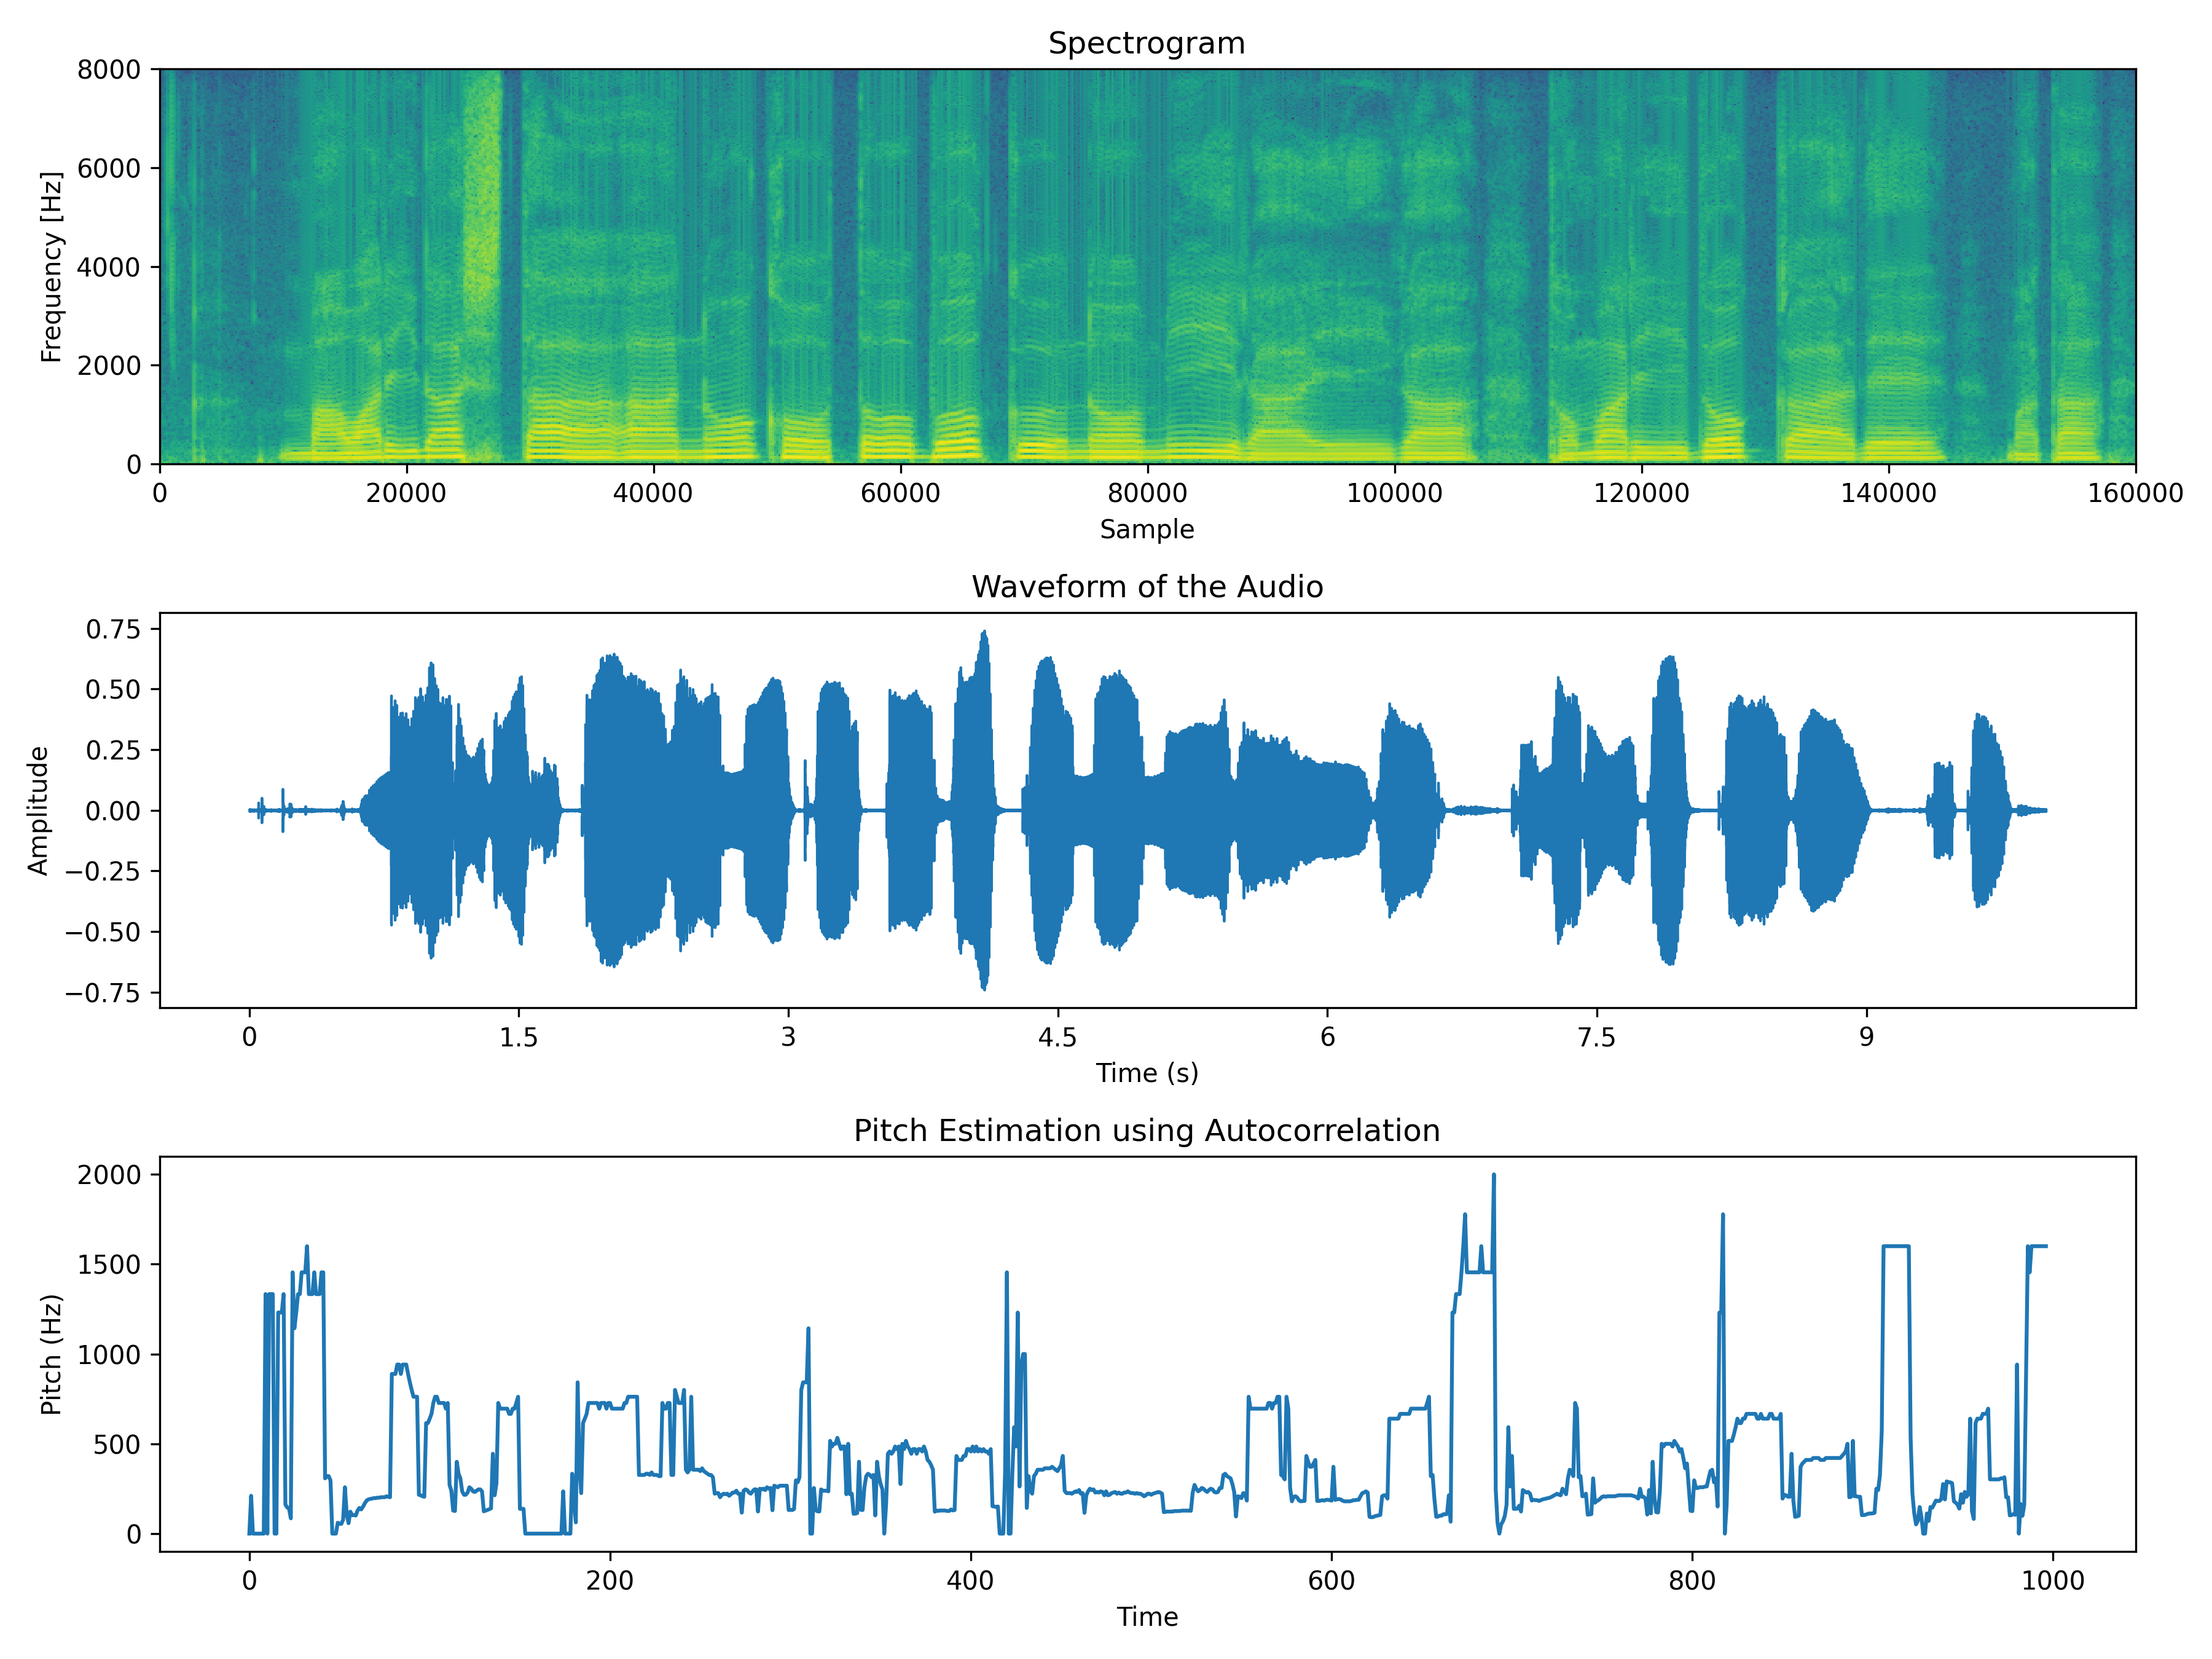

Python code for this plot:
import numpy as np
import librosa
import librosa.display
import matplotlib.pyplot as plt
import statsmodels.api as sm
from scipy.signal import find_peaks

# Load the audio file
y, sr = librosa.load('singing.wav', sr=None)

# Parameters for frame-based analysis
size_frame = 512  # Frame size
size_shift = int(sr / 100)  # Shift size (10 msec)

# Generate a Hamming window
hamming_window = np.hamming(size_frame)

# Compute spectrogram
spectrogram = []
for i in np.arange(0, len(y) - size_frame, size_shift):
    idx = int(i)
    x_frame = y[idx:idx + size_frame]
    fft_spec = np.fft.rfft(x_frame * hamming_window)
    fft_log_abs_spec = np.log(np.abs(fft_spec))
    spectrogram.append(fft_log_abs_spec)

# Plot the spectrogram
plt.figure(figsize=(12, 9))
plt.subplot(3, 1, 1)
plt.xlabel('Sample')
plt.ylabel('Frequency [Hz]')
plt.imshow(np.flipud(np.array(spectrogram).T), extent=[0, len(y), 0, sr/2], aspect='auto', interpolation='nearest')
plt.title('Spectrogram')

# Display the waveform
plt.subplot(3, 1, 2)
librosa.display.waveshow(y, sr=sr)
plt.title('Waveform of the Audio')
plt.xlabel('Time (s)')
plt.ylabel('Amplitude')

# Pitch Estimation using Autocorrelation
def estimate_pitch_autocorrelation(frame, sr, fmin=50, fmax=2000):
    # Compute autocorrelation using statsmodels
    auto = sm.tsa.acf(frame, nlags=2000)

    # Find peaks in the autocorrelation function
    peaks = find_peaks(auto)[0]
    if len(peaks) == 0:
        return 0  # No peaks found

    # Use the first peak as our pitch component lag
    lag = peaks[0]

    # Transform lag into frequency
    pitch = sr / lag
    return pitch if fmin <= pitch <= fmax else 0

# Calculate pitch for each frame
pitch_values = []
for i in np.arange(0, len(y) - size_frame, size_shift):
    idx = int(i)
    frame = y[idx:idx+size_frame]
    pitch = estimate_pitch_autocorrelation(frame, sr)
    pitch_values.append(pitch)

# Plot the pitch curve
plt.subplot(3, 1, 3)
plt.plot(pitch_values)
plt.title('Pitch Estimation using Autocorrelation')
plt.xlabel('Time')
plt.ylabel('Pitch (Hz)')

plt.tight_layout()
plt.savefig('20.2.png', dpi=300)
plt.show()
